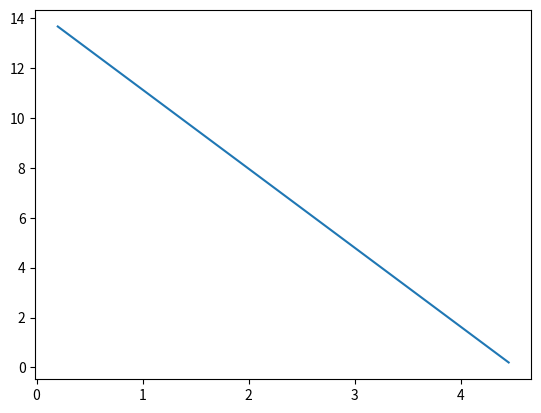

Write the Python code that produced this figure. (Note: this script raises an exception after producing the figure.)

#The Philips curve is given by u = u**n - alpha(pi - pi**e)
    #Here u represents the unemployment, u*n the natural unemployment, pi the rate of inflation and pi**e the expectet rate of inflation. Alfha is a paramter that 
    # determines how unemployment reacts to surprise inflation 
    # the Philips curve represent the trade-off between inflation and unemployment, and if solved by deriving the "loss function", and solving this for 0 
    # essentially minimissing the "loss" to society 

import numpy as np
import sys
import matplotlib.pyplot as plt
from matplotlib.widgets import Slider

#edit it need to take only natural unemployment, expected inflation and alpha as input, and output Inflation and unemployment
def philipC(NatUnEm,Ex_inflation,alpha=False):
    if alpha == False:
        sys.exit("Error: You have to provide an alpha value")
    #UnEm1 = NatUnEm - alpha*(Ex_inflation + ((UnEm-NatUnEm)/alpha)-Ex_inflation) 
    #My rather bad math tells me that unemployment must be given by 
    #solution = return the value og inflation, when unem = 0 and the value of unem when inflation = 0 
    Inflation = 0.5
    UnEm = NatUnEm + (Ex_inflation - Inflation)/alpha
   # NatUnEm1 = UnEm + alpha*(Inflation-Ex_inflation)
    Unemployment = 0.5
    Inflation = Ex_inflation - alpha*(Unemployment - NatUnEm)
    #Ex_inflation1 = (UnEm-NatUnEm)/alpha - Inflation
       #Delete this
        #UnEm1 = (NatUnEm-1) - (((-alpha)*(Ex_inflation-1))-(Ex_inflation)-1)/2
        #Inflation1 = (Ex_inflation-1) + ((NatUnEm-1) -((((-alpha)*(Ex_inflation-1))-(Ex_inflation-1))/2)-(NatUnEm-1))/(alpha)

    return(UnEm,Inflation,Ex_inflation)



def plotting (x,y):
    #I am defining a function that i use in the "phillipsplot function"
    plt.plot(x,y)
    fig, sli = plt.subplots()
    plt.subplots_adjust(left=0.25,bottom=0.25)
    test = plt.axes([0.25,0.1,0.65,0.03],facecolor="lightgoldenrodyellow")
    uEx_inflation = wig.Slider(test, label="Expected inflation",valmin=0.0,valmax=10,valinit=2,valstep=0.5)
    uEx_inflation.on_changed(update)
     #trying to make a slider where expected infation can be chosen
    #go here for mere info https://matplotlib.org/gallery/widgets/slider_demo.html
    #test = plt.axes([0.25,0.1,0.65,0.03],facecolor="lightgoldenrodyellow")
    #next i need to assign the new expected inflation rate to the values of inflation and unemployment, and plot these
    #but first i need to make a funtional plot
    
    plt.xlabel("Unemployment")
    plt.ylabel("Inflation")
    plt.xlim(0,(int(x[0])+1))
    plt.ylim(0,(int(y[1])+1))
    plt.show()

def update(val):
    Ex_inflation = val
    return(Ex_inflation)

def philipsPlot (x,clear=False):
    if type(x)== list or type(x) == tuple:
        Inflation = list([0.2,x[0]])
        Unemployment = list([x[1],0.2])
        Ex_inflation = x[2]
    else: sys.exit("Error: The input is not a list or a tuple")
    if clear == False: 
        plotting(Unemployment,Inflation)
    else:
        plt.clf()
        plt.close()
        plotting(Unemployment,Inflation)

x = philipC(NatUnEm=2,Ex_inflation=4,alpha=0.3)

philipsPlot(x=x, clear=False)


